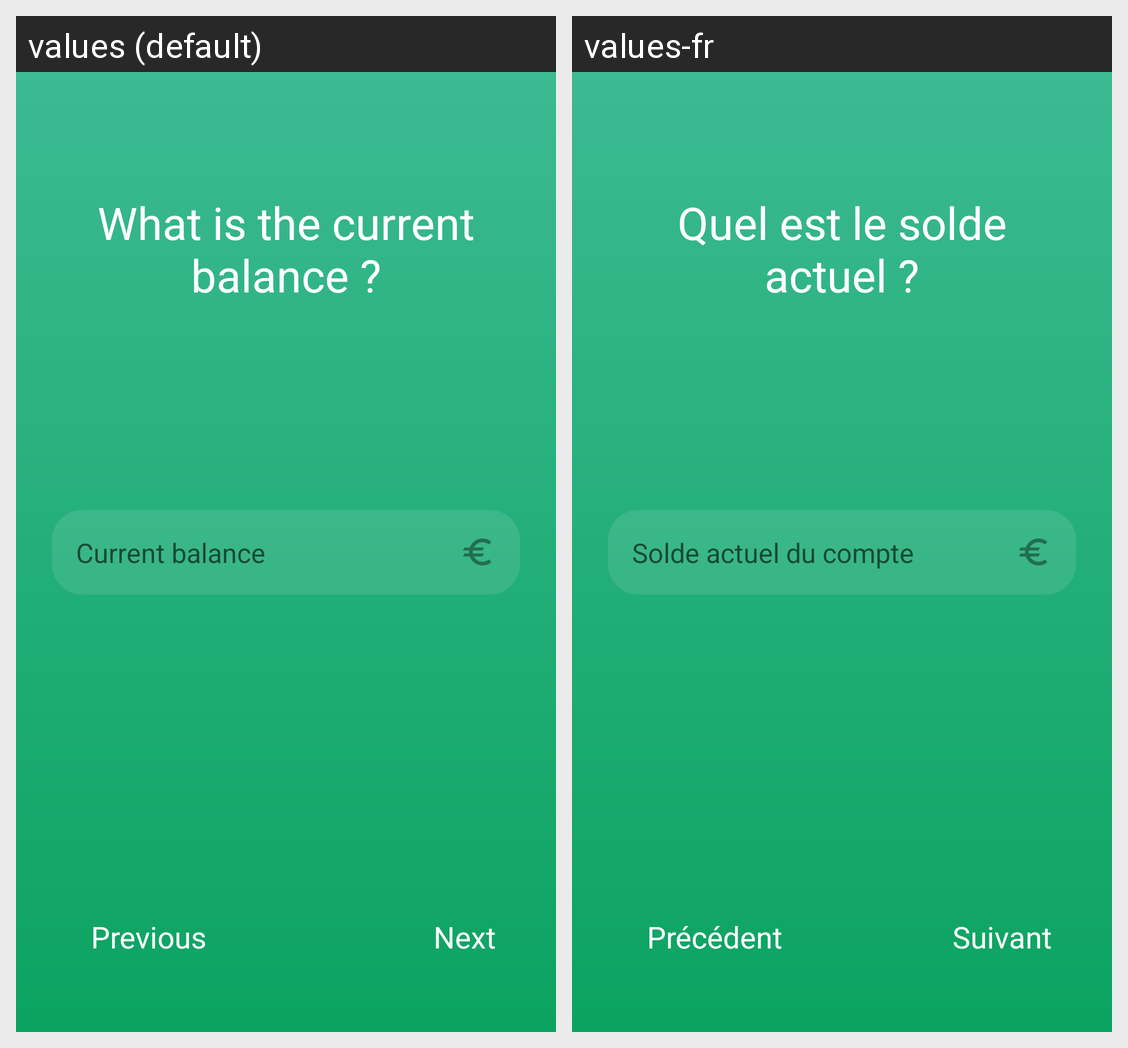

Translations of the strings shown on this Android screen, per locale in the grid:
Android screen res/layout/activity_creation_step_two.xml rendered under 2 locales, left to right: values (default), values-fr. Device: Nexus 5 (rendered at 1080×1920; each locale shown at half size, 540×960, under a caption strip naming it); theme AppTheme.
Strings drawn on this screen, with the default value and each locale's value (text and hints the layout hard-codes, and strings that could not be matched under every locale, appear in the picture but are not listed):

account_solde
  values: What is the current balance ?
  values-fr: Quel est le solde actuel ?

current_solde
  values: Current balance
  values-fr: Solde actuel du compte

next
  values: Next
  values-fr: Suivant

back
  values: Previous
  values-fr: Précédent
